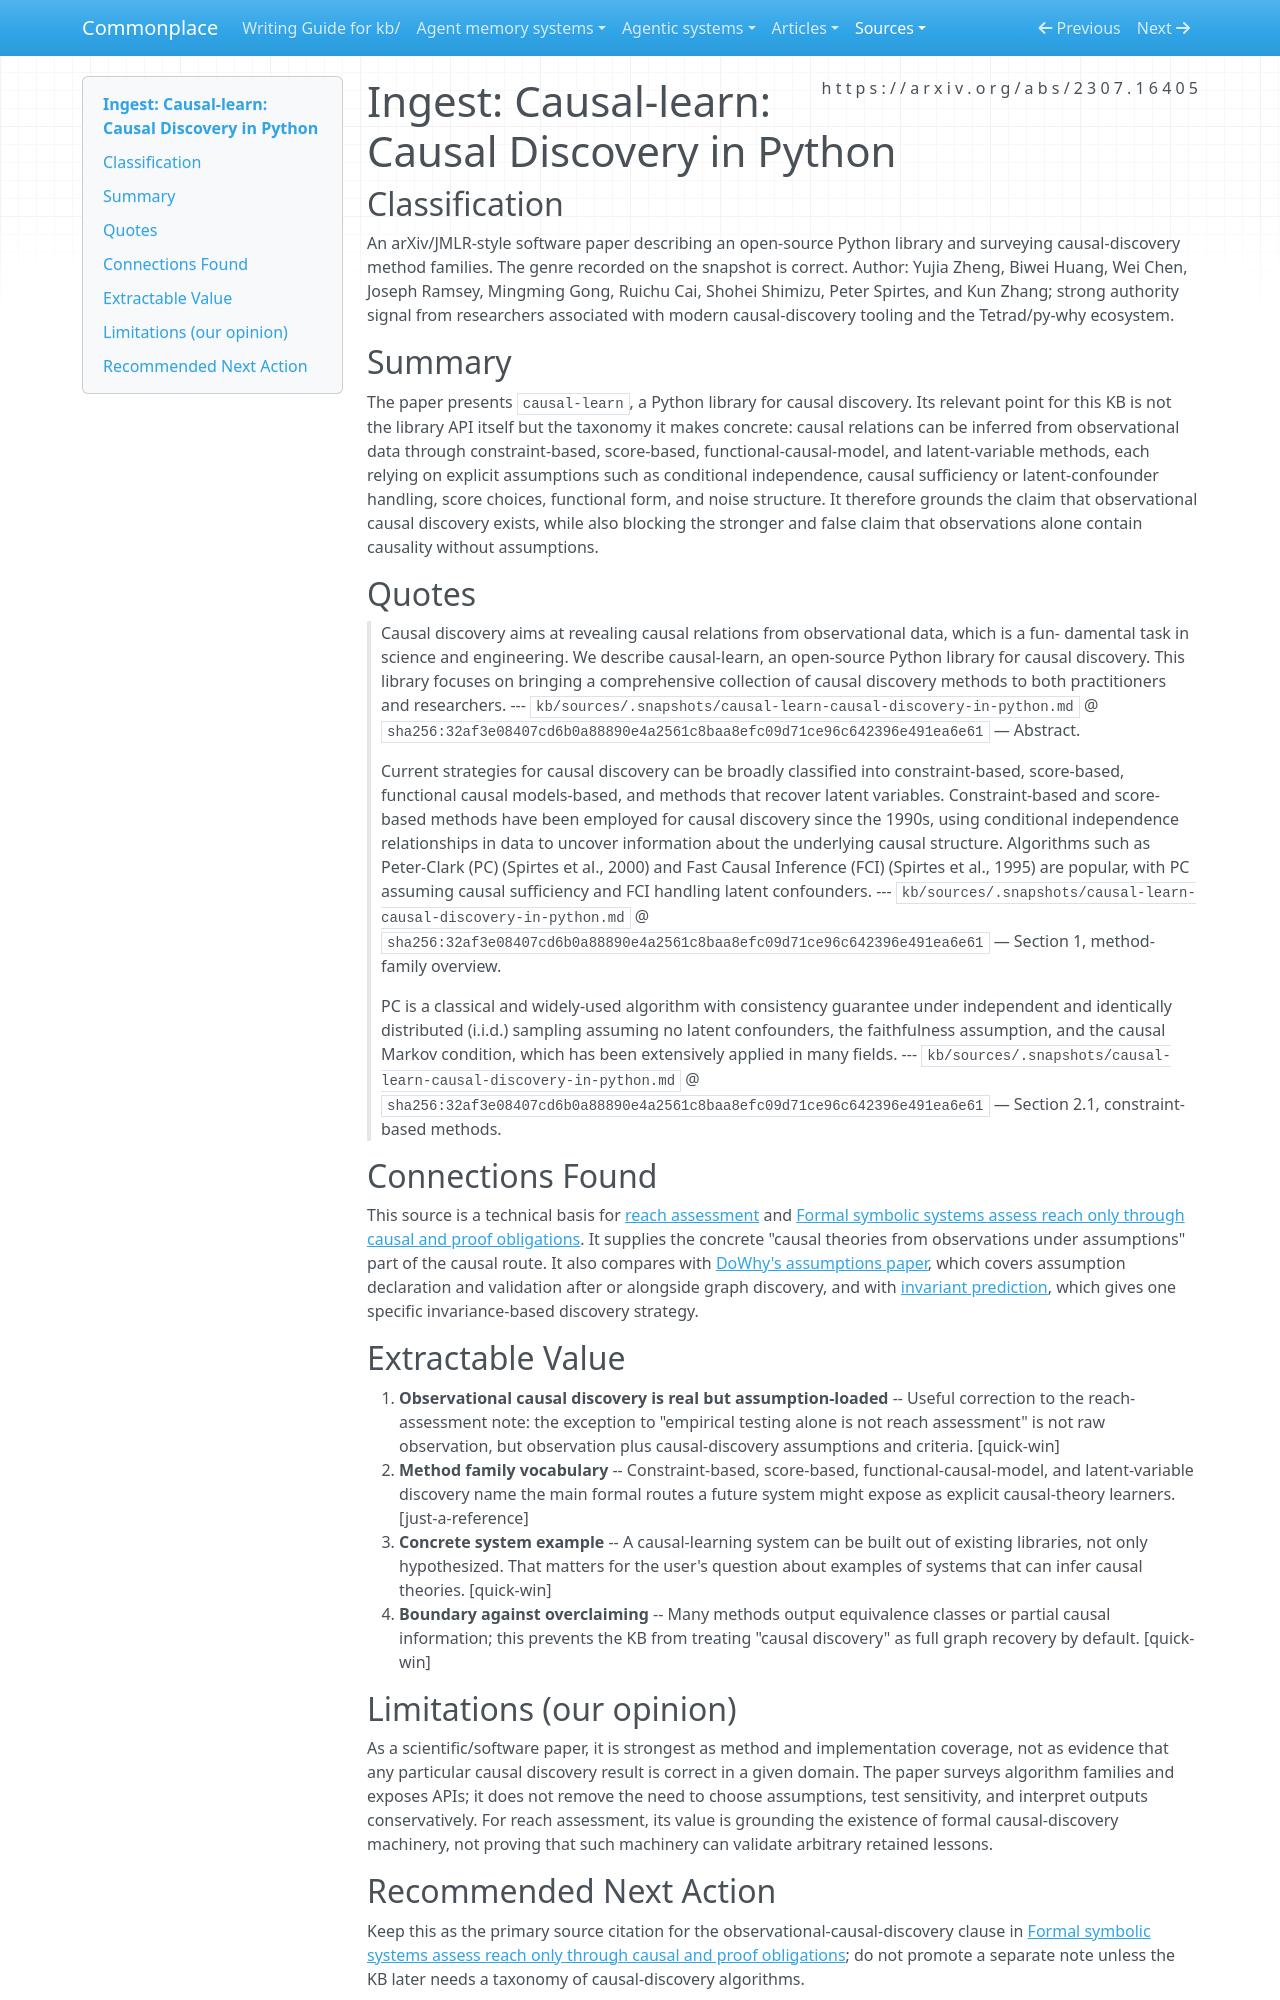

repository: zby/commonplace · page: sources/causal-learn-causal-discovery-in-python.ingest/index.html · generator: mkdocs

---
description: "Causal-learn grounds the observational-causal-discovery route to reach assessment, with the important limitation that discovery is assumption-relative"
source: https://arxiv.org/abs/2307.16405
captured: "2026-07-16"
capture: pdf-read
genre: scientific-paper
snapshot_sha256: 32af3e08407cd6b0a88890e4a2561c8baa8efc09d71ce96c642396e491ea6e61
ingested: "2026-07-16"
type: types/ingest-report.md
domains: [causal-inference, causal-discovery, reach-assessment]
---

# Ingest: Causal-learn: Causal Discovery in Python

## Classification

An arXiv/JMLR-style software paper describing an open-source Python library and surveying causal-discovery method families. The genre recorded on the snapshot is correct.
Author: Yujia Zheng, Biwei Huang, Wei Chen, Joseph Ramsey, Mingming Gong, Ruichu Cai, Shohei Shimizu, Peter Spirtes, and Kun Zhang; strong authority signal from researchers associated with modern causal-discovery tooling and the Tetrad/py-why ecosystem.

## Summary

The paper presents `causal-learn`, a Python library for causal discovery. Its relevant point for this KB is not the library API itself but the taxonomy it makes concrete: causal relations can be inferred from observational data through constraint-based, score-based, functional-causal-model, and latent-variable methods, each relying on explicit assumptions such as conditional independence, causal sufficiency or latent-confounder handling, score choices, functional form, and noise structure. It therefore grounds the claim that observational causal discovery exists, while also blocking the stronger and false claim that observations alone contain causality without assumptions.

## Quotes

> Causal discovery aims at revealing causal relations from observational data, which is a fun- damental task in science and engineering. We describe causal-learn, an open-source Python library for causal discovery. This library focuses on bringing a comprehensive collection of causal discovery methods to both practitioners and researchers.
> --- `kb/sources/.snapshots/causal-learn-causal-discovery-in-python.md` @ `sha256:32af3e08407cd6b0a88890e4a2561c8baa8efc09d71ce96c642396e491ea6e61` — Abstract.

> Current strategies for causal discovery can be broadly classified into constraint-based, score-based, functional causal models-based, and methods that recover latent variables. Constraint-based and score-based methods have been employed for causal discovery since the 1990s, using conditional independence relationships in data to uncover information about the underlying causal structure. Algorithms such as Peter-Clark (PC) (Spirtes et al., 2000) and Fast Causal Inference (FCI) (Spirtes et al., 1995) are popular, with PC assuming causal sufficiency and FCI handling latent confounders.
> --- `kb/sources/.snapshots/causal-learn-causal-discovery-in-python.md` @ `sha256:32af3e08407cd6b0a88890e4a2561c8baa8efc09d71ce96c642396e491ea6e61` — Section 1, method-family overview.

> PC is a classical and widely-used algorithm with consistency guarantee under independent and identically distributed (i.i.d.) sampling assuming no latent confounders, the faithfulness assumption, and the causal Markov condition, which has been extensively applied in many fields.
> --- `kb/sources/.snapshots/causal-learn-causal-discovery-in-python.md` @ `sha256:32af3e08407cd6b0a88890e4a2561c8baa8efc09d71ce96c642396e491ea6e61` — Section 2.1, constraint-based methods.

## Connections Found

This source is a technical basis for [reach assessment](../theory/definitions/reach-assessment.md) and [Formal symbolic systems assess reach only through causal and proof obligations](../theory/formal-systems-assess-explanatory-reach-through-causal-and-proof.md). It supplies the concrete "causal theories from observations under assumptions" part of the causal route. It also compares with [DoWhy's assumptions paper](./dowhy-expressing-and-validating-causal-assumptions.ingest.md), which covers assumption declaration and validation after or alongside graph discovery, and with [invariant prediction](./causal-inference-using-invariant-prediction.ingest.md), which gives one specific invariance-based discovery strategy.

## Extractable Value

1. **Observational causal discovery is real but assumption-loaded** -- Useful correction to the reach-assessment note: the exception to "empirical testing alone is not reach assessment" is not raw observation, but observation plus causal-discovery assumptions and criteria. [quick-win]
2. **Method family vocabulary** -- Constraint-based, score-based, functional-causal-model, and latent-variable discovery name the main formal routes a future system might expose as explicit causal-theory learners. [just-a-reference]
3. **Concrete system example** -- A causal-learning system can be built out of existing libraries, not only hypothesized. That matters for the user's question about examples of systems that can infer causal theories. [quick-win]
4. **Boundary against overclaiming** -- Many methods output equivalence classes or partial causal information; this prevents the KB from treating "causal discovery" as full graph recovery by default. [quick-win]

## Limitations (our opinion)

As a scientific/software paper, it is strongest as method and implementation coverage, not as evidence that any particular causal discovery result is correct in a given domain. The paper surveys algorithm families and exposes APIs; it does not remove the need to choose assumptions, test sensitivity, and interpret outputs conservatively. For reach assessment, its value is grounding the existence of formal causal-discovery machinery, not proving that such machinery can validate arbitrary retained lessons.
